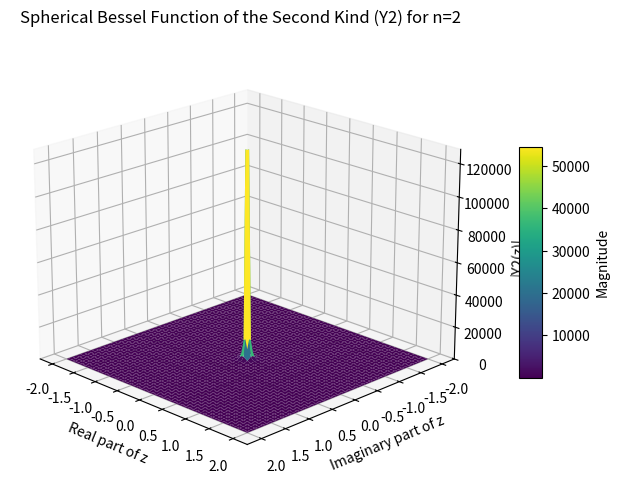

The script that saved this image:
import numpy as np
import matplotlib.pyplot as plt
from mpl_toolkits.mplot3d import Axes3D
from scipy.special import spherical_yn
from matplotlib import cm

# Define the range of complex values for z
real_values = np.linspace(-2, 2, 100)
imag_values = np.linspace(-2, 2, 100)
z_real, z_imag = np.meshgrid(real_values, imag_values)
z_values = z_real + 1j * z_imag

# Calculate Y2 for each complex z (excluding z = 0)
n = 2
Y2_values = np.zeros_like(z_values, dtype=complex)
for i in range(z_values.shape[0]):
    for j in range(z_values.shape[1]):
        if z_values[i, j] != 0:  # Exclude z = 0
            Y2_values[i, j] = spherical_yn(n, z_values[i, j])

# Plot the 3D surface
fig = plt.figure(figsize=(12, 6))
ax = fig.add_subplot(111, projection='3d')
surface = ax.plot_surface(z_real, z_imag, np.abs(Y2_values), cmap=cm.viridis, edgecolor='none')
ax.set_xlabel('Real part of z')
ax.set_ylabel('Imaginary part of z')
ax.set_zlabel('|Y2(z)|')
ax.set_title('Spherical Bessel Function of the Second Kind (Y2) for n=2')
ax.view_init(elev=20, azim=-45)  # Adjust view angle for better visualization
ax.set_zlim(0, np.abs(Y2_values).max())  # Limit z-axis for better visualization
ax.invert_yaxis()  # Invert y-axis to match the MATLAB plot

# Add a colorbar
colorbar = plt.colorbar(surface, ax=ax, shrink=0.5, aspect=10)
colorbar.set_label('Magnitude')

plt.show()
